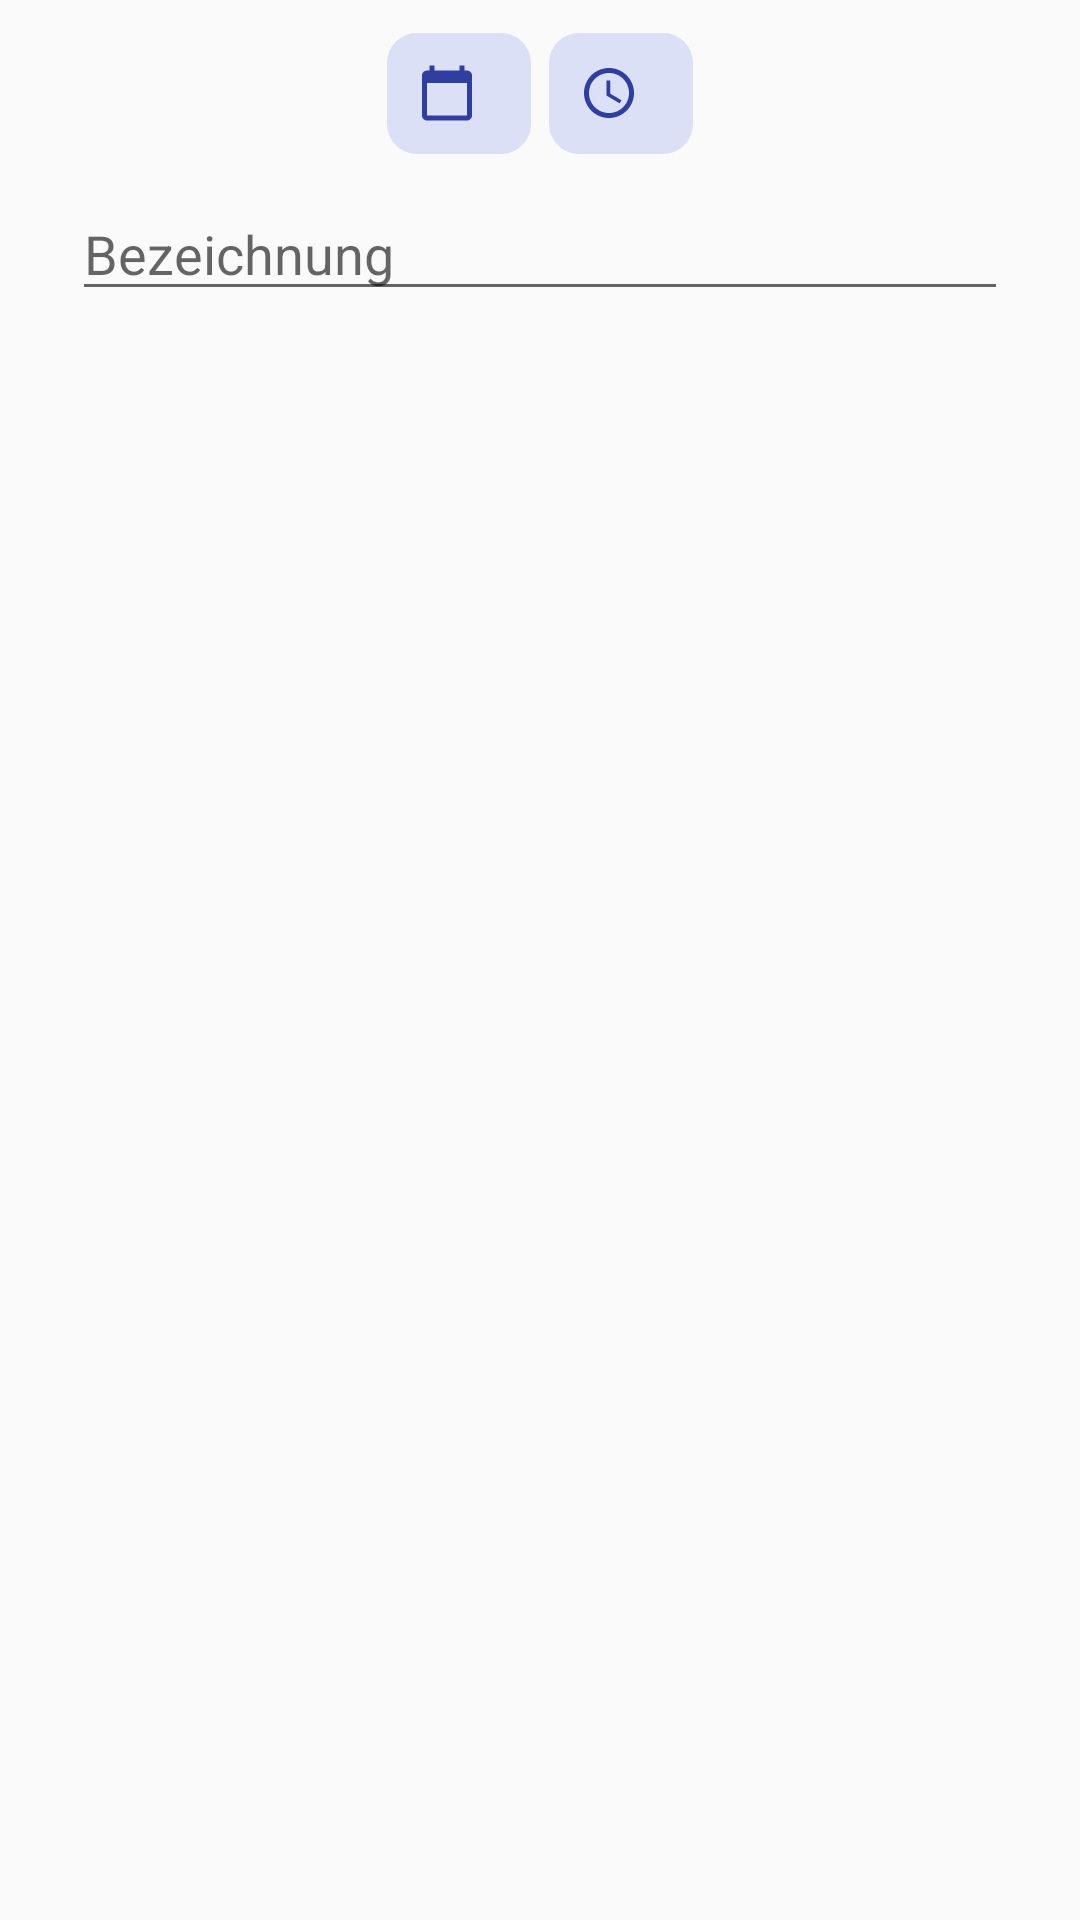

Here is an Android app screen rendered from its layout file. Give the layout XML and the strings, colors and styles it references.
<!-- AndroidManifest.xml: application theme Theme.AppCompat.Light -->
<!-- res/layout/dialog_merge_tx.xml -->
<?xml version="1.0" encoding="utf-8"?>
<LinearLayout
    xmlns:android="http://schemas.android.com/apk/res/android"
    android:layout_width="match_parent"
    android:layout_height="wrap_content"
    android:orientation="vertical"
    android:paddingStart="24dp"
    android:paddingEnd="24dp"
    android:paddingTop="8dp">

    <LinearLayout
        android:id="@+id/container_merge_result"
        android:layout_width="match_parent"
        android:layout_height="wrap_content"
        android:orientation="vertical">

        
        <LinearLayout
            android:layout_width="match_parent"
            android:layout_height="wrap_content"
            android:gravity="center_horizontal"
            android:orientation="horizontal">

            <TextView
                android:id="@+id/tv_merge_date"
                style="@style/DateTimeChip"
                android:layout_width="wrap_content"
                android:drawableStart="@drawable/ic_calendar_24" />

            <TextView
                android:id="@+id/tv_merge_time"
                style="@style/DateTimeChip"
                android:layout_width="wrap_content"
                android:drawableStart="@drawable/ic_clock_24" />
        </LinearLayout>

        <EditText
            android:id="@+id/et_merge_description"
            android:layout_width="match_parent"
            android:layout_height="wrap_content"
            android:layout_marginTop="8dp"
            android:inputType="text"
            android:hint="@string/label_description" />

        <TextView
            android:id="@+id/tv_merge_amount"
            android:layout_width="match_parent"
            android:layout_height="wrap_content"
            android:layout_marginTop="8dp"
            android:textSize="18sp"
            android:textStyle="bold"
            android:textAlignment="viewEnd" />
    </LinearLayout>

    <TextView
        android:id="@+id/tv_merge_cancel_out"
        android:layout_width="match_parent"
        android:layout_height="wrap_content"
        android:layout_marginTop="12dp"
        android:padding="10dp"
        android:background="@color/colorPositive"
        android:textSize="14sp"
        android:text="@string/label_merge_cancel_out"
        android:visibility="gone" />

</LinearLayout>
<!-- resources referenced by this layout -->
<resources>
  <color name="colorPositive">#B397FA89</color>
  <!-- drawable ic_calendar_24 (drawable) -->
  <vector xmlns:android="http://schemas.android.com/apk/res/android"
      android:width="20dp"
      android:height="20dp"
      android:viewportWidth="24"
      android:viewportHeight="24"
      android:tint="@color/colorPrimaryDark">
      <path
          android:fillColor="@android:color/white"
          android:pathData="M20,3h-1V1h-2v2H7V1H5v2H4c-1.1,0 -2,0.9 -2,2v16c0,1.1 0.9,2 2,2h16c1.1,0 2,-0.9 2,-2V5c0,-1.1 -0.9,-2 -2,-2zM20,21H4V8h16v13z" />
  </vector>
  <!-- drawable ic_clock_24 (drawable) -->
  <vector xmlns:android="http://schemas.android.com/apk/res/android"
      android:width="20dp"
      android:height="20dp"
      android:viewportWidth="24"
      android:viewportHeight="24"
      android:tint="@color/colorPrimaryDark">
      <path
          android:fillColor="@android:color/white"
          android:pathData="M11.99,2C6.47,2 2,6.48 2,12s4.47,10 9.99,10C17.52,22 22,17.52 22,12S17.52,2 11.99,2zM12,20c-4.42,0 -8,-3.58 -8,-8s3.58,-8 8,-8 8,3.58 8,8 -3.58,8 -8,8zM12.5,7H11v6l5.25,3.15 0.75,-1.23 -4.5,-2.67z" />
  </vector>
  <string name="label_description">Bezeichnung</string>
  <string name="label_merge_cancel_out">Die Einträge heben sich auf (Summe 0,00) und werden entfernt.</string>
  <style name="DateTimeChip">
          <item name="android:layout_height">wrap_content</item>
          <item name="android:layout_margin">3dp</item>
          <item name="android:paddingStart">10dp</item>
          <item name="android:paddingEnd">12dp</item>
          <item name="android:paddingTop">8dp</item>
          <item name="android:paddingBottom">8dp</item>
          <item name="android:gravity">center</item>
          <item name="android:drawablePadding">6dp</item>
          <item name="android:textSize">18sp</item>
          <item name="android:textStyle">bold</item>
          <item name="android:textColor">@color/colorPrimaryDark</item>
          <item name="android:background">@drawable/bg_chip_tinted</item>
      </style>
  <color name="colorPrimaryDark">#303F9F</color>
  <!-- drawable bg_chip_tinted (drawable) -->
  <?xml version="1.0" encoding="utf-8"?>
  <ripple xmlns:android="http://schemas.android.com/apk/res/android"
      android:color="#304F61CA">
      <item>
          <shape>
              <corners android:radius="10dp" />
              <solid android:color="@color/colorSelection" />
          </shape>
      </item>
  </ripple>
  <color name="colorSelection">#DCE0F6</color>
</resources>
